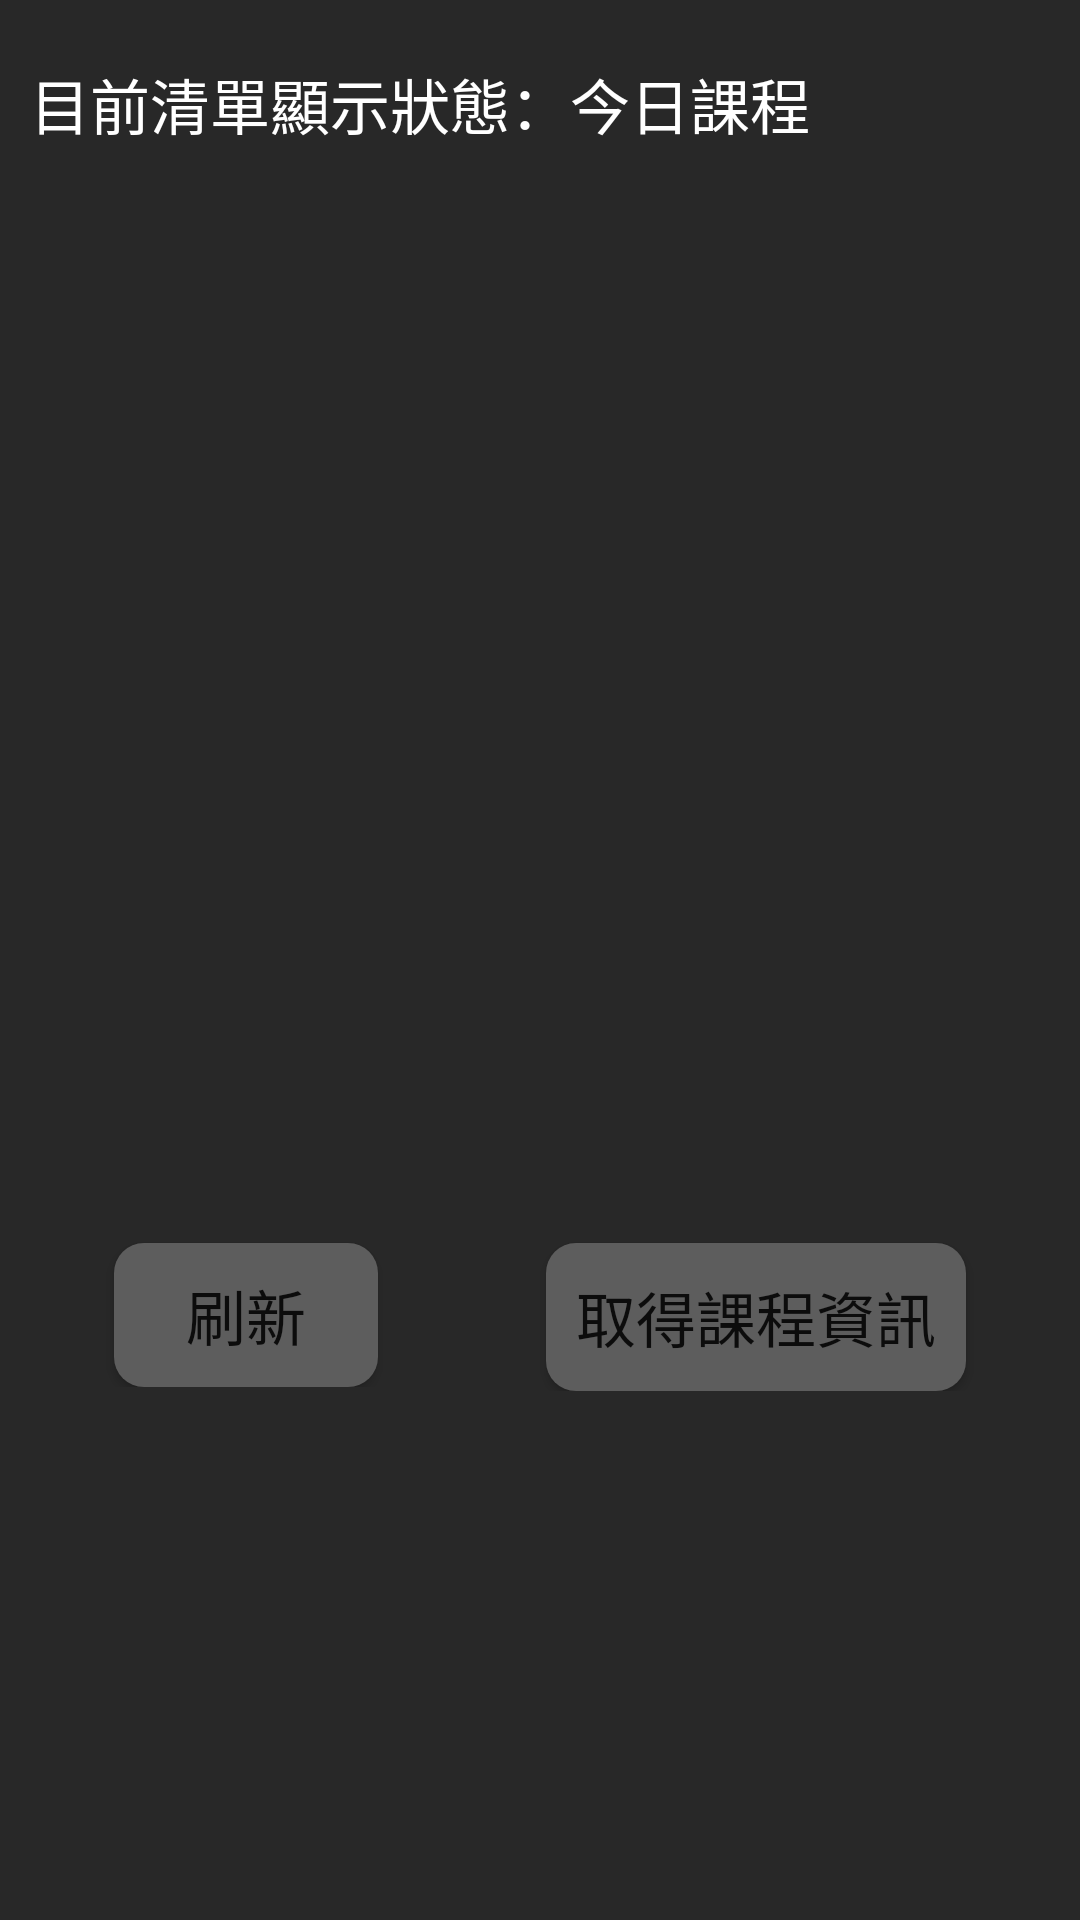

Reconstruct the res/layout file that produces this screen, plus the resources it refers to.
<!-- AndroidManifest.xml: application theme AppTheme -->
<!-- res/layout/activity_showattendt_page.xml -->
<?xml version="1.0" encoding="utf-8"?>
<LinearLayout xmlns:android="http://schemas.android.com/apk/res/android"
    android:orientation="vertical"
    android:padding="10dp"
    android:background="#282828"
    android:layout_width="match_parent"
    android:layout_height="match_parent">

    <TextView
        android:id="@+id/txtShowAttendT"
        android:layout_width="match_parent"
        android:layout_height="wrap_content"
        android:layout_marginTop="10dp"
        android:text="目前清單顯示狀態：今日課程"
        android:textColor="#ffffff"
        android:textSize="20dp"/>
    <ListView
        android:id="@+id/lstAttnedListT"
        android:layout_width="match_parent"
        android:layout_height="350dp"
        android:divider="#143c8c"
        android:layout_marginTop="5dp"
        android:dividerHeight="1dp"
        android:padding="5dp">
    </ListView>

    <LinearLayout
        android:layout_width="match_parent"
        android:layout_height="wrap_content">

        <LinearLayout
            android:layout_width="wrap_content"
            android:layout_height="wrap_content"
            android:orientation="vertical"
            android:layout_weight="1">

            <Button
                android:id="@+id/btnAttendReLoadT"
                android:layout_width="wrap_content"
                android:layout_height="wrap_content"
                android:text="刷新"
                android:textSize="20dp"
                android:background="@drawable/btn_shape"
                android:layout_gravity="center_horizontal"
                android:layout_marginTop="10dp" />
        </LinearLayout>

        <LinearLayout
            android:layout_width="wrap_content"
            android:layout_height="wrap_content"
            android:orientation="vertical"
            android:layout_weight="1">

            <Button
                android:id="@+id/btnAttendGetClassListT"
                android:layout_width="wrap_content"
                android:layout_height="wrap_content"
                android:text="取得課程資訊"
                android:padding="10dp"
                android:textSize="20dp"
                android:background="@drawable/btn_shape"
                android:layout_gravity="center_horizontal"
                android:layout_marginTop="10dp" />
        </LinearLayout>
    </LinearLayout>
</LinearLayout>
<!-- resources referenced by this layout -->
<resources>
  <!-- drawable btn_shape (drawable) -->
  <?xml version="1.0" encoding="utf-8"?>
  <shape xmlns:android="http://schemas.android.com/apk/res/android"
        android:shape="rectangle">
        <solid android:color="#5D5D5D"/>
        <corners
          android:radius="10dp"
          />
     </shape>
  <style name="AppTheme" parent="Theme.AppCompat.Light.DarkActionBar">
          
          <item name="colorPrimary">#143C8C</item>
          <item name="colorPrimaryDark">@color/colorPrimaryDark</item>
          <item name="colorAccent">@color/colorAccent</item>
      </style>
  <color name="colorPrimaryDark">#282828</color>
  <color name="colorAccent">#143C8C</color>
</resources>
